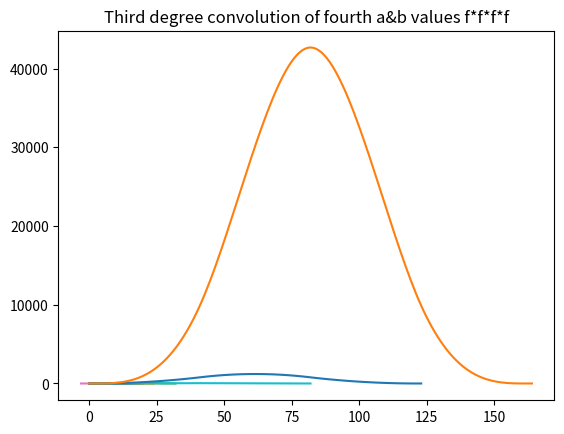

This figure's Python source:
import numpy as np 
import matplotlib.pyplot as plt
arr1 =np.array([0,0,0,0,1,1,1,1,0])
convArr = np.convolve(arr1,arr1)

plt.title("First degree convolution of first a&b values f*f")
plt.plot(convArr)
plt.show()

plt.title("Second degree convolution of first a&b values f*f*f")
conv2Arr = np.convolve(arr1,convArr)
plt.plot(conv2Arr)
plt.show()

plt.title("Third degree convolution of first a&b values f*f*f*f")
conv3Arr = np.convolve(arr1,conv2Arr)
plt.plot(conv3Arr)
plt.show()

arr2 = np.array([0,1,1,1,0,0])
convArr2 = np.convolve(arr2,arr2)

plt.title("First degree convolution of second a&b values f*f")
plt.plot(convArr2)
plt.show()


plt.title("Second degree convolution of second a&b values f*f*f")
conv2Arr2 = np.convolve(convArr2,arr2)
plt.plot(conv2Arr2)
plt.show()

plt.title("Third degree convolution of second a&b values f*f*f*f")
conv3Arr2 = np.convolve(conv2Arr2,arr2)
plt.plot(conv3Arr2)
plt.show()

arr3 = np.array([0,1,1,1,1,1,0])
inarr3 = np.arange(-3,2*np.size(arr3)-4)
convArr3 = np.convolve(arr3,arr3)
plt.title("First degree convolution of third a&b values f*f")
plt.plot(inarr3, convArr3)
plt.show()


plt.title("Second degree convolution of third a&b values f*f*f")
conv2Arr3 = np.convolve(convArr3,arr3)
plt.plot(conv2Arr3)
plt.show()

plt.title("Third degree convolution of third a&b values f*f*f*f")
conv3Arr3 = np.convolve(conv2Arr3,arr3)
plt.plot(conv3Arr3)
plt.show()

arr4 = np.ones(42)
arr4[0] = 0
arr4[41] = 0
plt.title("First degree convolution of fourth a&b values f*f")
convArr4 = np.convolve(arr4,arr4)
plt.plot(convArr4)
plt.show()

plt.title("Second degree convolution of fourth a&b values f*f*f")
conv2Arr4 = np.convolve(convArr4,arr4)
plt.plot(conv2Arr4)
plt.show()

plt.title("Third degree convolution of fourth a&b values f*f*f*f")
conv3Arr4 = np.convolve(conv2Arr4,arr4)
plt.plot(conv3Arr4)
plt.show()